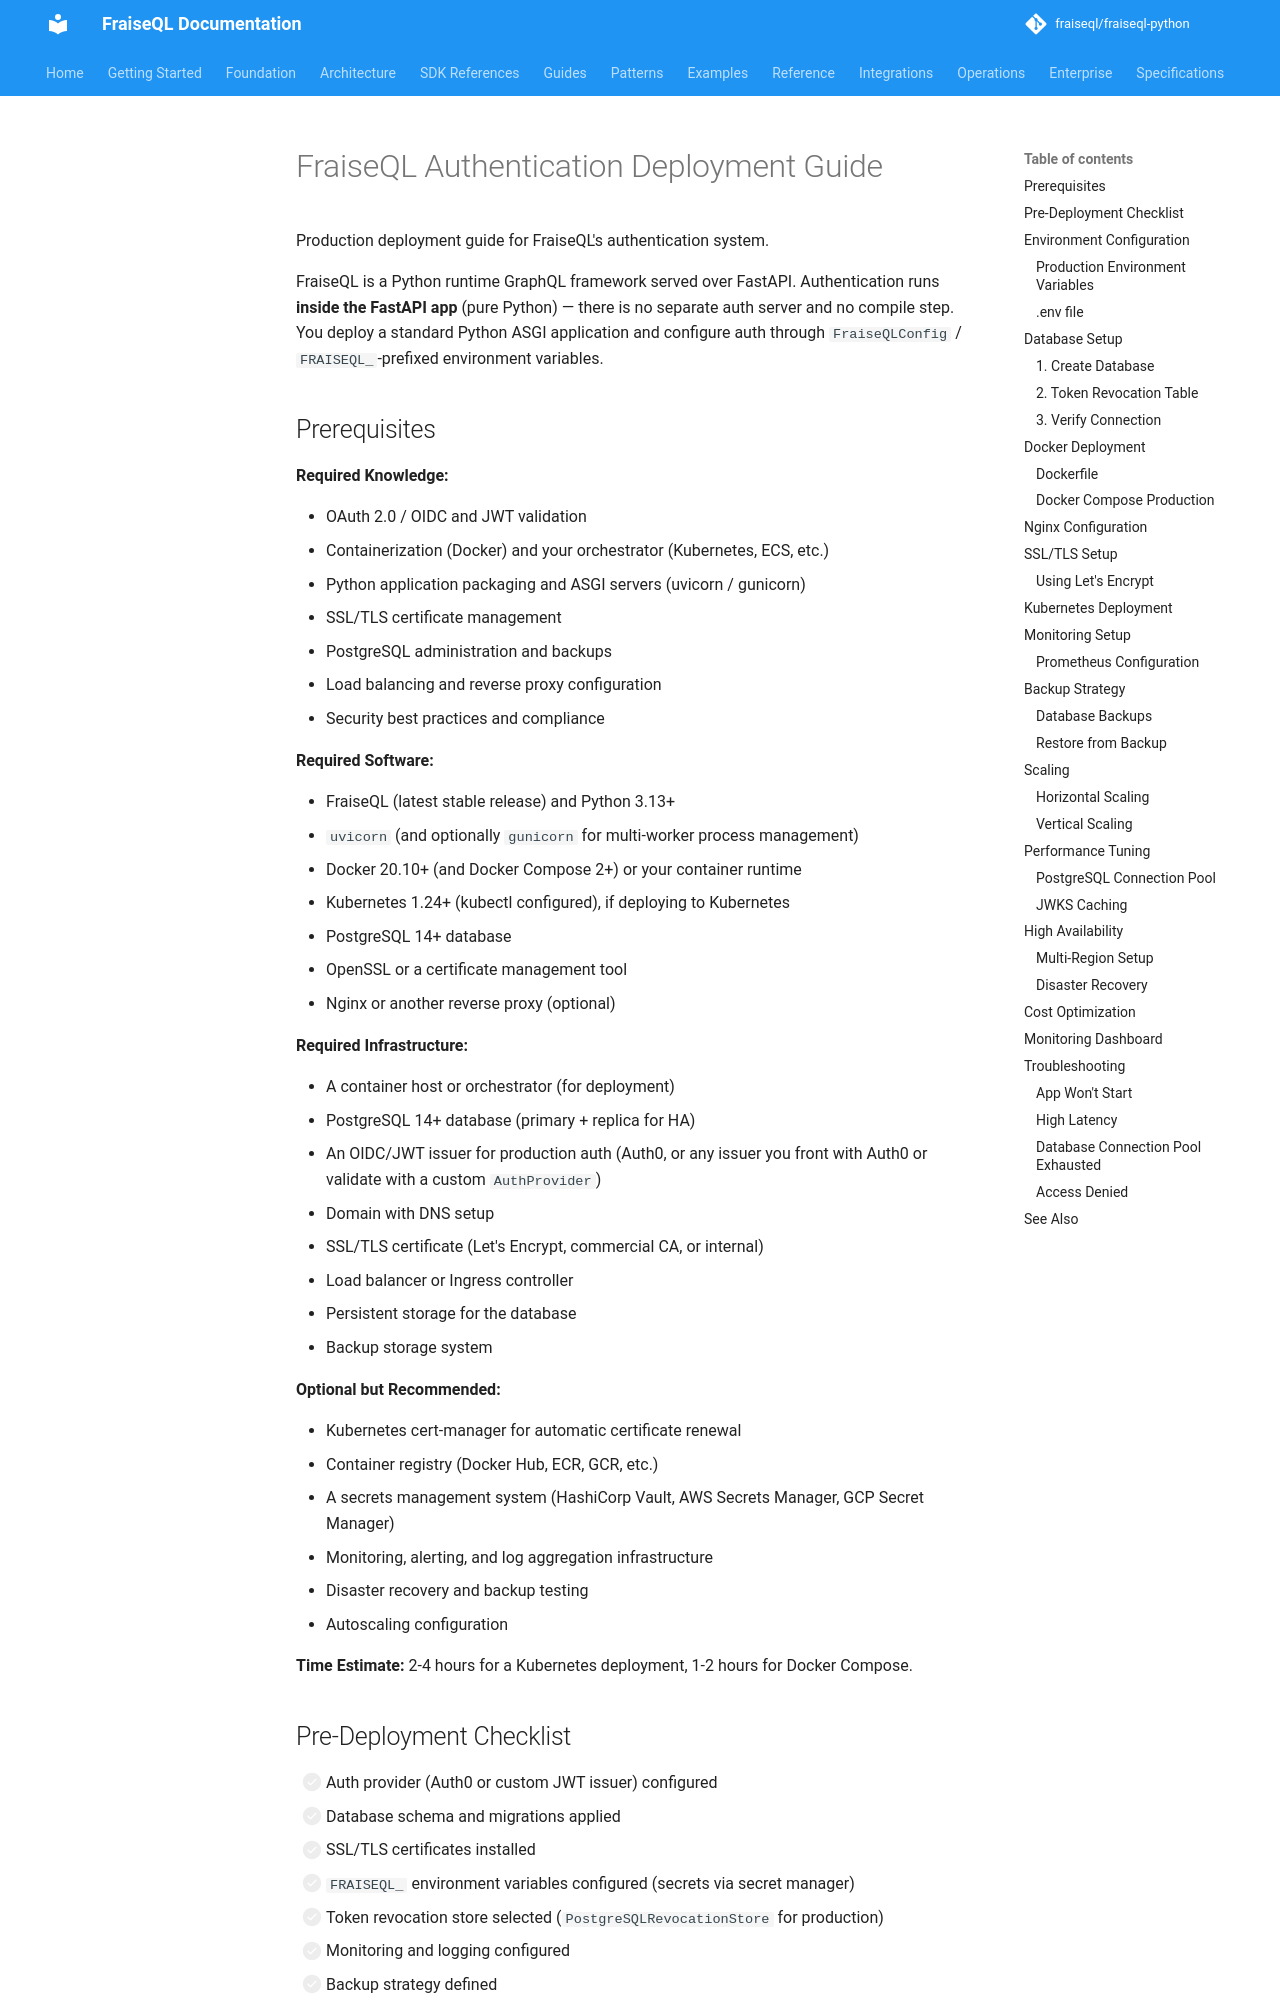

repository: fraiseql/fraiseql-python · page: integrations/authentication/deployment/index.html · generator: mkdocs

---
title: FraiseQL Authentication Deployment Guide
description: Production deployment guide for FraiseQL's authentication system.
keywords: ["framework", "python", "fastapi", "postgresql", "authentication"]
tags: ["documentation", "reference"]
---

# FraiseQL Authentication Deployment Guide

Production deployment guide for FraiseQL's authentication system.

FraiseQL is a Python runtime GraphQL framework served over FastAPI. Authentication
runs **inside the FastAPI app** (pure Python) — there is no separate auth server and
no compile step. You deploy a standard Python ASGI application and configure auth
through `FraiseQLConfig` / `FRAISEQL_`-prefixed environment variables.

## Prerequisites

**Required Knowledge:**

- OAuth 2.0 / OIDC and JWT validation
- Containerization (Docker) and your orchestrator (Kubernetes, ECS, etc.)
- Python application packaging and ASGI servers (uvicorn / gunicorn)
- SSL/TLS certificate management
- PostgreSQL administration and backups
- Load balancing and reverse proxy configuration
- Security best practices and compliance

**Required Software:**

- FraiseQL (latest stable release) and Python 3.13+
- `uvicorn` (and optionally `gunicorn` for multi-worker process management)
- Docker 20.10+ (and Docker Compose 2+) or your container runtime
- Kubernetes 1.24+ (kubectl configured), if deploying to Kubernetes
- PostgreSQL 14+ database
- OpenSSL or a certificate management tool
- Nginx or another reverse proxy (optional)

**Required Infrastructure:**

- A container host or orchestrator (for deployment)
- PostgreSQL 14+ database (primary + replica for HA)
- An OIDC/JWT issuer for production auth (Auth0, or any issuer you front with Auth0
  or validate with a custom `AuthProvider`)
- Domain with DNS setup
- SSL/TLS certificate (Let's Encrypt, commercial CA, or internal)
- Load balancer or Ingress controller
- Persistent storage for the database
- Backup storage system

**Optional but Recommended:**

- Kubernetes cert-manager for automatic certificate renewal
- Container registry (Docker Hub, ECR, GCR, etc.)
- A secrets management system (HashiCorp Vault, AWS Secrets Manager, GCP Secret Manager)
- Monitoring, alerting, and log aggregation infrastructure
- Disaster recovery and backup testing
- Autoscaling configuration

**Time Estimate:** 2-4 hours for a Kubernetes deployment, 1-2 hours for Docker Compose.
